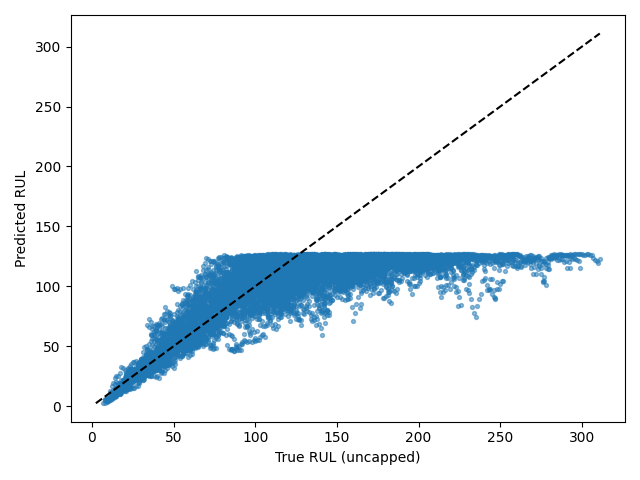

The table this chart was drawn from, first rows:
Dataset, Split, SourceSplit, unit_nr, start_cycle, end_cycle, RUL_original, RUL_capped, regime, regime_transition_count, is_padded, padding_cycles, observed_cycles, Model, Seed, Experiment, RUL_true, RUL_pred, AbsoluteError
FD001, test_windows, test, 1, 1, 30, 113, 113, 0, 0, False, 0, 30, transformer, 5, baseline, 113, 121.8, 8.829
FD001, test_windows, test, 1, 2, 31, 112, 112, 0, 0, False, 0, 30, transformer, 5, baseline, 112, 119.4, 7.436
FD001, test_windows, test, 2, 1, 30, 117, 117, 0, 0, False, 0, 30, transformer, 5, baseline, 117, 105.8, 11.25
FD001, test_windows, test, 2, 2, 31, 116, 116, 0, 0, False, 0, 30, transformer, 5, baseline, 116, 103.2, 12.83
FD001, test_windows, test, 2, 3, 32, 115, 115, 0, 0, False, 0, 30, transformer, 5, baseline, 115, 97.31, 17.69
FD001, test_windows, test, 2, 4, 33, 114, 114, 0, 0, False, 0, 30, transformer, 5, baseline, 114, 103.6, 10.36
FD001, test_windows, test, 2, 5, 34, 113, 113, 0, 0, False, 0, 30, transformer, 5, baseline, 113, 114.3, 1.301
FD001, test_windows, test, 2, 6, 35, 112, 112, 0, 0, False, 0, 30, transformer, 5, baseline, 112, 118.1, 6.097
FD001, test_windows, test, 2, 7, 36, 111, 111, 0, 0, False, 0, 30, transformer, 5, baseline, 111, 120.7, 9.678
FD001, test_windows, test, 2, 8, 37, 110, 110, 0, 0, False, 0, 30, transformer, 5, baseline, 110, 122.3, 12.26
FD001, test_windows, test, 2, 9, 38, 109, 109, 0, 0, False, 0, 30, transformer, 5, baseline, 109, 121.2, 12.17
FD001, test_windows, test, 2, 10, 39, 108, 108, 0, 0, False, 0, 30, transformer, 5, baseline, 108, 118.2, 10.19
FD001, test_windows, test, 2, 11, 40, 107, 107, 0, 0, False, 0, 30, transformer, 5, baseline, 107, 116, 8.952
FD001, test_windows, test, 2, 12, 41, 106, 106, 0, 0, False, 0, 30, transformer, 5, baseline, 106, 120.7, 14.75
FD001, test_windows, test, 2, 13, 42, 105, 105, 0, 0, False, 0, 30, transformer, 5, baseline, 105, 117.9, 12.9
FD001, test_windows, test, 2, 14, 43, 104, 104, 0, 0, False, 0, 30, transformer, 5, baseline, 104, 109.1, 5.136
FD001, test_windows, test, 2, 15, 44, 103, 103, 0, 0, False, 0, 30, transformer, 5, baseline, 103, 102.5, 0.5294
FD001, test_windows, test, 2, 16, 45, 102, 102, 0, 0, False, 0, 30, transformer, 5, baseline, 102, 109.7, 7.704
FD001, test_windows, test, 2, 17, 46, 101, 101, 0, 0, False, 0, 30, transformer, 5, baseline, 101, 113.9, 12.88
FD001, test_windows, test, 2, 18, 47, 100, 100, 0, 0, False, 0, 30, transformer, 5, baseline, 100, 120.4, 20.42
FD001, test_windows, test, 2, 19, 48, 99, 99, 0, 0, False, 0, 30, transformer, 5, baseline, 99, 122.4, 23.44
FD001, test_windows, test, 2, 20, 49, 98, 98, 0, 0, False, 0, 30, transformer, 5, baseline, 98, 123.1, 25.08
FD001, test_windows, test, 3, 1, 30, 165, 125, 0, 0, False, 0, 30, transformer, 5, baseline, 165, 85.24, 79.76
FD001, test_windows, test, 3, 2, 31, 164, 125, 0, 0, False, 0, 30, transformer, 5, baseline, 164, 82.09, 81.91
FD001, test_windows, test, 3, 3, 32, 163, 125, 0, 0, False, 0, 30, transformer, 5, baseline, 163, 90.7, 72.3
FD001, test_windows, test, 3, 4, 33, 162, 125, 0, 0, False, 0, 30, transformer, 5, baseline, 162, 84.88, 77.12
FD001, test_windows, test, 3, 5, 34, 161, 125, 0, 0, False, 0, 30, transformer, 5, baseline, 161, 77.48, 83.52
FD001, test_windows, test, 3, 6, 35, 160, 125, 0, 0, False, 0, 30, transformer, 5, baseline, 160, 71.4, 88.6
FD001, test_windows, test, 3, 7, 36, 159, 125, 0, 0, False, 0, 30, transformer, 5, baseline, 159, 82.31, 76.69
FD001, test_windows, test, 3, 8, 37, 158, 125, 0, 0, False, 0, 30, transformer, 5, baseline, 158, 90.55, 67.45
FD001, test_windows, test, 3, 9, 38, 157, 125, 0, 0, False, 0, 30, transformer, 5, baseline, 157, 94.54, 62.46
FD001, test_windows, test, 3, 10, 39, 156, 125, 0, 0, False, 0, 30, transformer, 5, baseline, 156, 93.56, 62.44
FD001, test_windows, test, 3, 11, 40, 155, 125, 0, 0, False, 0, 30, transformer, 5, baseline, 155, 96.69, 58.31
FD001, test_windows, test, 3, 12, 41, 154, 125, 0, 0, False, 0, 30, transformer, 5, baseline, 154, 100.1, 53.95
FD001, test_windows, test, 3, 13, 42, 153, 125, 0, 0, False, 0, 30, transformer, 5, baseline, 153, 105.5, 47.49
FD001, test_windows, test, 3, 14, 43, 152, 125, 0, 0, False, 0, 30, transformer, 5, baseline, 152, 107.8, 44.18
FD001, test_windows, test, 3, 15, 44, 151, 125, 0, 0, False, 0, 30, transformer, 5, baseline, 151, 115.8, 35.21
FD001, test_windows, test, 3, 16, 45, 150, 125, 0, 0, False, 0, 30, transformer, 5, baseline, 150, 107.8, 42.15
FD001, test_windows, test, 3, 17, 46, 149, 125, 0, 0, False, 0, 30, transformer, 5, baseline, 149, 114.6, 34.43
FD001, test_windows, test, 3, 18, 47, 148, 125, 0, 0, False, 0, 30, transformer, 5, baseline, 148, 114.7, 33.26
FD001, test_windows, test, 3, 19, 48, 147, 125, 0, 0, False, 0, 30, transformer, 5, baseline, 147, 117.6, 29.42
FD001, test_windows, test, 3, 20, 49, 146, 125, 0, 0, False, 0, 30, transformer, 5, baseline, 146, 121.3, 24.7
FD001, test_windows, test, 3, 21, 50, 145, 125, 0, 0, False, 0, 30, transformer, 5, baseline, 145, 120, 25.03
FD001, test_windows, test, 3, 22, 51, 144, 125, 0, 0, False, 0, 30, transformer, 5, baseline, 144, 120.6, 23.45
FD001, test_windows, test, 3, 23, 52, 143, 125, 0, 0, False, 0, 30, transformer, 5, baseline, 143, 123.1, 19.86
FD001, test_windows, test, 3, 24, 53, 142, 125, 0, 0, False, 0, 30, transformer, 5, baseline, 142, 122, 19.98
FD001, test_windows, test, 3, 25, 54, 141, 125, 0, 0, False, 0, 30, transformer, 5, baseline, 141, 123.9, 17.07
FD001, test_windows, test, 3, 26, 55, 140, 125, 0, 0, False, 0, 30, transformer, 5, baseline, 140, 123.1, 16.86
FD001, test_windows, test, 3, 27, 56, 139, 125, 0, 0, False, 0, 30, transformer, 5, baseline, 139, 123.8, 15.2
FD001, test_windows, test, 3, 28, 57, 138, 125, 0, 0, False, 0, 30, transformer, 5, baseline, 138, 123.9, 14.13
FD001, test_windows, test, 3, 29, 58, 137, 125, 0, 0, False, 0, 30, transformer, 5, baseline, 137, 122, 15.02
FD001, test_windows, test, 3, 30, 59, 136, 125, 0, 0, False, 0, 30, transformer, 5, baseline, 136, 121.3, 14.74
FD001, test_windows, test, 3, 31, 60, 135, 125, 0, 0, False, 0, 30, transformer, 5, baseline, 135, 120.6, 14.43
FD001, test_windows, test, 3, 32, 61, 134, 125, 0, 0, False, 0, 30, transformer, 5, baseline, 134, 121, 13
FD001, test_windows, test, 3, 33, 62, 133, 125, 0, 0, False, 0, 30, transformer, 5, baseline, 133, 122.9, 10.14
FD001, test_windows, test, 3, 34, 63, 132, 125, 0, 0, False, 0, 30, transformer, 5, baseline, 132, 116.3, 15.68
FD001, test_windows, test, 3, 35, 64, 131, 125, 0, 0, False, 0, 30, transformer, 5, baseline, 131, 110.4, 20.58
FD001, test_windows, test, 3, 36, 65, 130, 125, 0, 0, False, 0, 30, transformer, 5, baseline, 130, 107.3, 22.74
FD001, test_windows, test, 3, 37, 66, 129, 125, 0, 0, False, 0, 30, transformer, 5, baseline, 129, 108.4, 20.58
FD001, test_windows, test, 3, 38, 67, 128, 125, 0, 0, False, 0, 30, transformer, 5, baseline, 128, 113.2, 14.75
... 10,136 more rows
